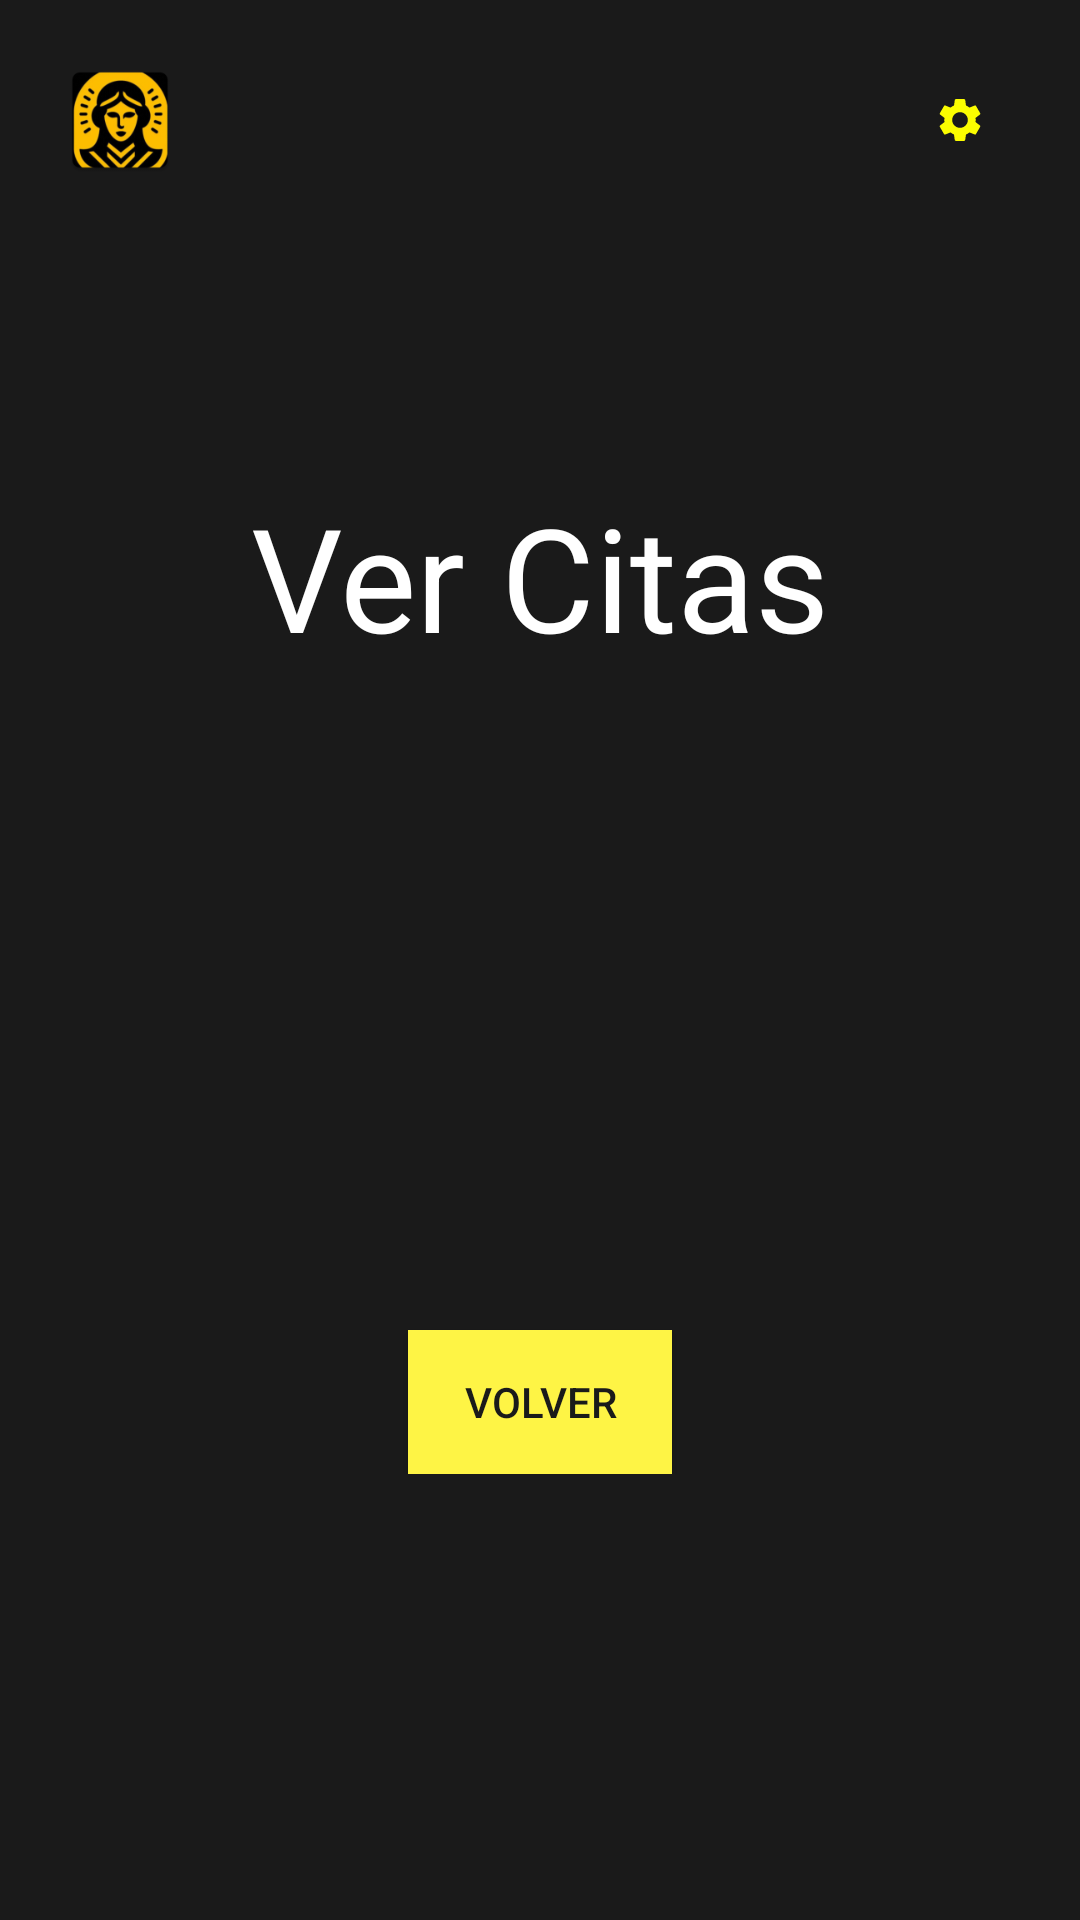

Produce the Android XML layout that renders to this screen, including the resource entries it uses.
<!-- AndroidManifest.xml: application theme Theme.CenturyGo -->
<!-- res/layout/activity_view_appointments.xml -->
<RelativeLayout xmlns:android="http://schemas.android.com/apk/res/android"
    xmlns:tools="http://schemas.android.com/tools"
    android:layout_width="match_parent"
    android:layout_height="match_parent"
    android:background="#1A1A1A"
    tools:context=".ViewAppointments">

    
    <LinearLayout
        android:id="@+id/header"
        android:layout_width="match_parent"
        android:layout_height="wrap_content"
        android:orientation="horizontal"
        android:padding="20dp"
        android:layout_alignParentTop="true">

        <ImageView
            android:id="@+id/profileIcon"
            android:layout_width="40dp"
            android:layout_height="40dp"
            android:src="@mipmap/ic_profile_icon"
            tools:ignore="ContentDescription" />

        <View
            android:layout_width="0dp"
            android:layout_height="0dp"
            android:layout_weight="1" />

        <ImageView
            android:id="@+id/settingsIcon"
            android:layout_width="40dp"
            android:layout_height="40dp"
            android:layout_gravity="end"
            android:background="@drawable/circular_foreground"
            android:padding="5dp"
            android:src="@drawable/settings_foreground"
            tools:ignore="ContentDescription" />
    </LinearLayout>

    
    <TextView
        android:id="@+id/title"
        android:layout_width="wrap_content"
        android:layout_height="wrap_content"
        android:layout_below="@id/header"
        android:layout_marginTop="80dp"
        android:layout_centerHorizontal="true"
        android:text="Ver Citas"
        android:textColor="#FFFFFF"
        android:textSize="48sp"
        tools:ignore="HardcodedText" />

    
    <LinearLayout
        android:id="@+id/mainContent"
        android:layout_width="match_parent"
        android:layout_height="wrap_content"
        android:orientation="vertical"
        android:layout_below="@id/title"
        android:layout_marginTop="20dp"
        android:padding="16dp"
        android:gravity="center_horizontal">

        
        <TextView
            android:id="@+id/textViewDate"
            android:layout_width="match_parent"
            android:layout_height="wrap_content"
            android:textColor="#FEF445"
            android:textSize="18sp"
            android:padding="15dp"
            android:background="#1A1A1A"
            android:gravity="center_horizontal" />

        
        <TextView
            android:id="@+id/textViewTime"
            android:layout_width="match_parent"
            android:layout_height="wrap_content"
            android:textColor="#FEF445"
            android:textSize="18sp"
            android:padding="15dp"
            android:background="#1A1A1A"
            android:gravity="center_horizontal" />

        
        <TextView
            android:id="@+id/textViewDescription"
            android:layout_width="match_parent"
            android:layout_height="wrap_content"
            android:textColor="#FEF445"
            android:textSize="18sp"
            android:padding="15dp"
            android:background="#1A1A1A"
            android:gravity="center_horizontal" />

        
        <Button
            android:id="@+id/btnBackToSchedule"
            android:layout_width="wrap_content"
            android:layout_height="wrap_content"
            android:layout_marginTop="20dp"
            android:background="#FEF445"
            android:text="Volver"
            android:textColor="#1A1A1A"/>
    </LinearLayout>
</RelativeLayout>
<!-- resources referenced by this layout -->
<resources>
  <!-- drawable settings_foreground (drawable) -->
  <vector xmlns:android="http://schemas.android.com/apk/res/android"
      android:width="108dp"
      android:height="108dp"
      android:viewportWidth="24"
      android:viewportHeight="24"
      android:tint="#FBFD00">
    <group android:scaleX="0.58"
        android:scaleY="0.58"
        android:translateX="5.04"
        android:translateY="5.04">
      <path
          android:fillColor="@android:color/white"
          android:pathData="M19.14,12.94c0.04,-0.3 0.06,-0.61 0.06,-0.94c0,-0.32 -0.02,-0.64 -0.07,-0.94l2.03,-1.58c0.18,-0.14 0.23,-0.41 0.12,-0.61l-1.92,-3.32c-0.12,-0.22 -0.37,-0.29 -0.59,-0.22l-2.39,0.96c-0.5,-0.38 -1.03,-0.7 -1.62,-0.94L14.4,2.81c-0.04,-0.24 -0.24,-0.41 -0.48,-0.41h-3.84c-0.24,0 -0.43,0.17 -0.47,0.41L9.25,5.35C8.66,5.59 8.12,5.92 7.63,6.29L5.24,5.33c-0.22,-0.08 -0.47,0 -0.59,0.22L2.74,8.87C2.62,9.08 2.66,9.34 2.86,9.48l2.03,1.58C4.84,11.36 4.8,11.69 4.8,12s0.02,0.64 0.07,0.94l-2.03,1.58c-0.18,0.14 -0.23,0.41 -0.12,0.61l1.92,3.32c0.12,0.22 0.37,0.29 0.59,0.22l2.39,-0.96c0.5,0.38 1.03,0.7 1.62,0.94l0.36,2.54c0.05,0.24 0.24,0.41 0.48,0.41h3.84c0.24,0 0.44,-0.17 0.47,-0.41l0.36,-2.54c0.59,-0.24 1.13,-0.56 1.62,-0.94l2.39,0.96c0.22,0.08 0.47,0 0.59,-0.22l1.92,-3.32c0.12,-0.22 0.07,-0.47 -0.12,-0.61L19.14,12.94zM12,15.6c-1.98,0 -3.6,-1.62 -3.6,-3.6s1.62,-3.6 3.6,-3.6s3.6,1.62 3.6,3.6S13.98,15.6 12,15.6z"/>
    </group>
  </vector>
  <!-- mipmap ic_profile_icon: webp bitmap (mipmap-mdpi, 3324 bytes) -->
  <style name="Theme.CenturyGo" parent="Base.Theme.CenturyGo">
          
          <item name="colorPrimary">@color/yellow</item>
          <item name="colorPrimaryVariant">@color/yellowDark</item>
          <item name="colorOnPrimary">@color/black</item>
  
          <item name="colorSecondary">@color/yellow</item>
          <item name="colorSecondaryVariant">@color/yellowDark</item>
          <item name="colorOnSecondary">@color/black</item>
  
  
          <item name="colorOnBackground">@color/white</item>
  
          <item name="colorSurface">@color/black</item>
          <item name="colorOnSurface">@color/white</item>
  
          <item name="colorButtonNormal">@color/yellow</item>
      </style>
  <style name="Base.Theme.CenturyGo" parent="Theme.Material3.DayNight.NoActionBar">
          
          
          <item name="colorPrimary">@color/yellow</item>
          <item name="colorPrimaryVariant">@color/yellowDark</item>
          <item name="colorOnPrimary">@color/black</item>
  
          
          <item name="colorSecondary">@color/yellow</item>
          <item name="colorSecondaryVariant">@color/yellowDark</item>
          <item name="colorOnSecondary">@color/black</item>
  
          
          <item name="colorOnBackground">@color/white</item>
  
          
          <item name="colorSurface">@color/black</item>
          <item name="colorOnSurface">@color/white</item>
  
          
          <item name="colorButtonNormal">@color/yellow</item>
  
      </style>
  <color name="yellow">#FEF445</color>
  <color name="yellowDark">#FCE050</color>
  <color name="black">#000000</color>
  <color name="white">#FFFFFF</color>
</resources>
